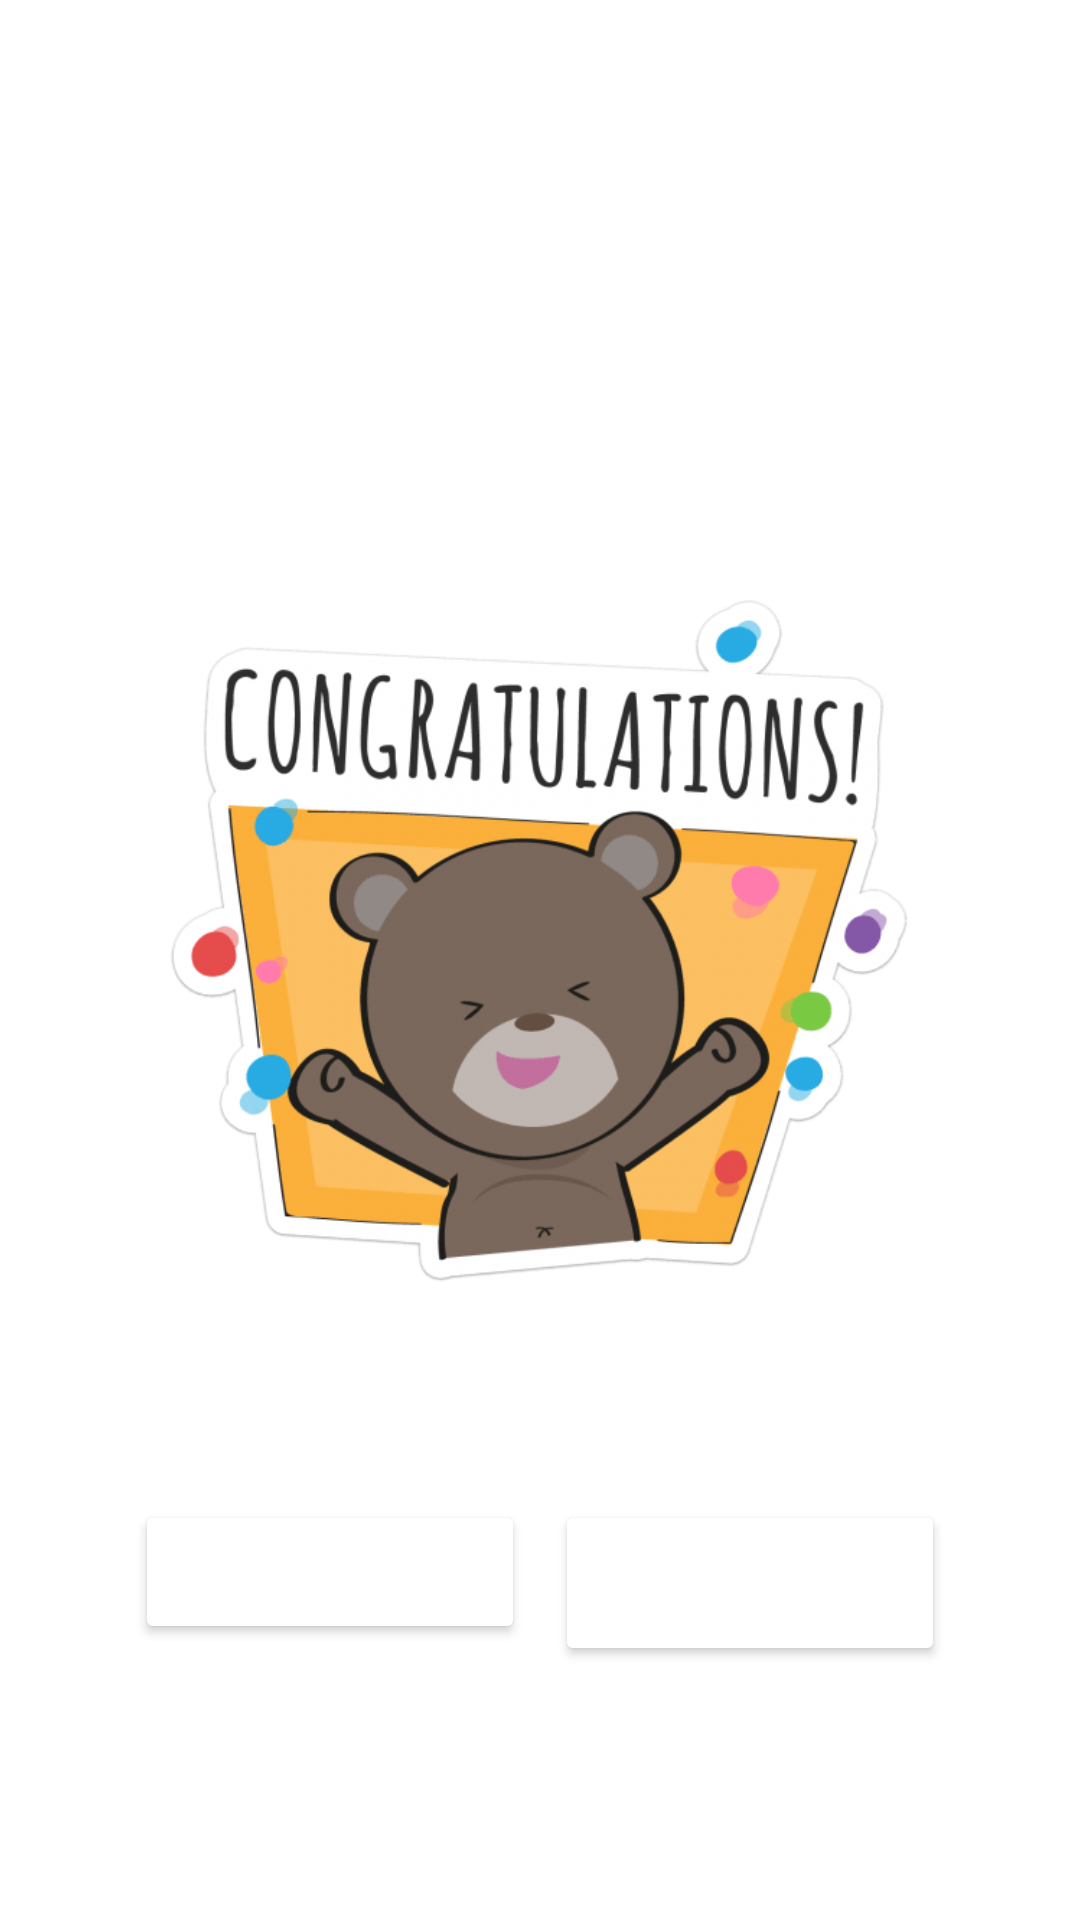

Layout XML and referenced resources for this Android screen:
<!-- AndroidManifest.xml: fallback theme Theme.MaterialComponents.DayNight.NoActionBar -->
<!-- res/layout/activity_memory_win.xml -->
<?xml version="1.0" encoding="utf-8"?>
<RelativeLayout xmlns:android="http://schemas.android.com/apk/res/android"
    xmlns:tools="http://schemas.android.com/tools"
    xmlns:app="http://schemas.android.com/apk/res-auto"
    android:layout_width="match_parent"
    android:layout_height="match_parent"
    android:background="?attr/backgroundColor"
    tools:context="memory.MemoryWin">

    <TextView
        android:id="@+id/txtCongratulations"
        android:layout_width="wrap_content"
        android:layout_height="wrap_content"
        android:layout_centerHorizontal="true"
        android:layout_marginTop="40dp"
        android:padding="15dp"
        android:text="@string/memory_congratulations"
        android:textAlignment="center"
        android:textColor="@color/white"
        android:textSize="20sp"
        android:textStyle="bold" />

    <TextView
        android:id="@+id/txtScore"
        android:layout_width="wrap_content"
        android:layout_height="wrap_content"
        android:layout_centerHorizontal="true"
        android:layout_marginTop="0dp"
        android:layout_below="@+id/txtCongratulations"
        android:padding="15dp"
        android:textAlignment="center"
        android:textColor="@color/white"
        android:textSize="20sp"
        android:textStyle="bold" />

    <ImageView
        android:id="@+id/imgCongrats"
        android:layout_width="300dp"
        android:layout_height="250dp"
        android:layout_below="@+id/txtScore"
        android:layout_centerHorizontal="true"
        android:layout_marginTop="10dp"
        android:contentDescription="@string/congrats_img_description"
        android:src="@drawable/congrats" />

    <View android:id="@+id/fakeView"
        android:layout_width="0dp"
        android:layout_height="0dp"
        android:layout_centerInParent="true"/>

    <Button
        android:id="@+id/btnPlayAgain"
        android:layout_width="130dp"
        android:layout_height="wrap_content"
        android:layout_below="@+id/fakeView"
        android:layout_marginTop="180dp"
        android:backgroundTint="?attr/buttonColor"
        android:text="@string/memory_play_again"
        android:textColor="@color/white"
        android:layout_alignParentStart="true"
        android:layout_marginStart="45dp"/>

    <Button
        android:id="@+id/btnReturn"
        android:layout_width="130dp"
        android:layout_height="wrap_content"
        android:layout_below="@+id/fakeView"
        android:layout_marginTop="180dp"
        android:backgroundTint="?attr/buttonColor"
        android:text="@string/memory_return"
        android:textColor="@color/white"
        android:layout_alignParentEnd="true"
        android:layout_marginEnd="45dp"/>

</RelativeLayout>
<!-- resources referenced by this layout -->
<resources>
  <color name="white">#FFFFFFFF</color>
  <!-- drawable congrats: png bitmap (drawable, 40693 bytes) -->
  <string name="congrats_img_description">Happy teddy saying congratulations</string>
  <string name="memory_congratulations">Congratulations, you won!\n
          Your score is:
      </string>
  <string name="memory_play_again">Play again</string>
  <string name="memory_return">Return to main menu</string>
</resources>
